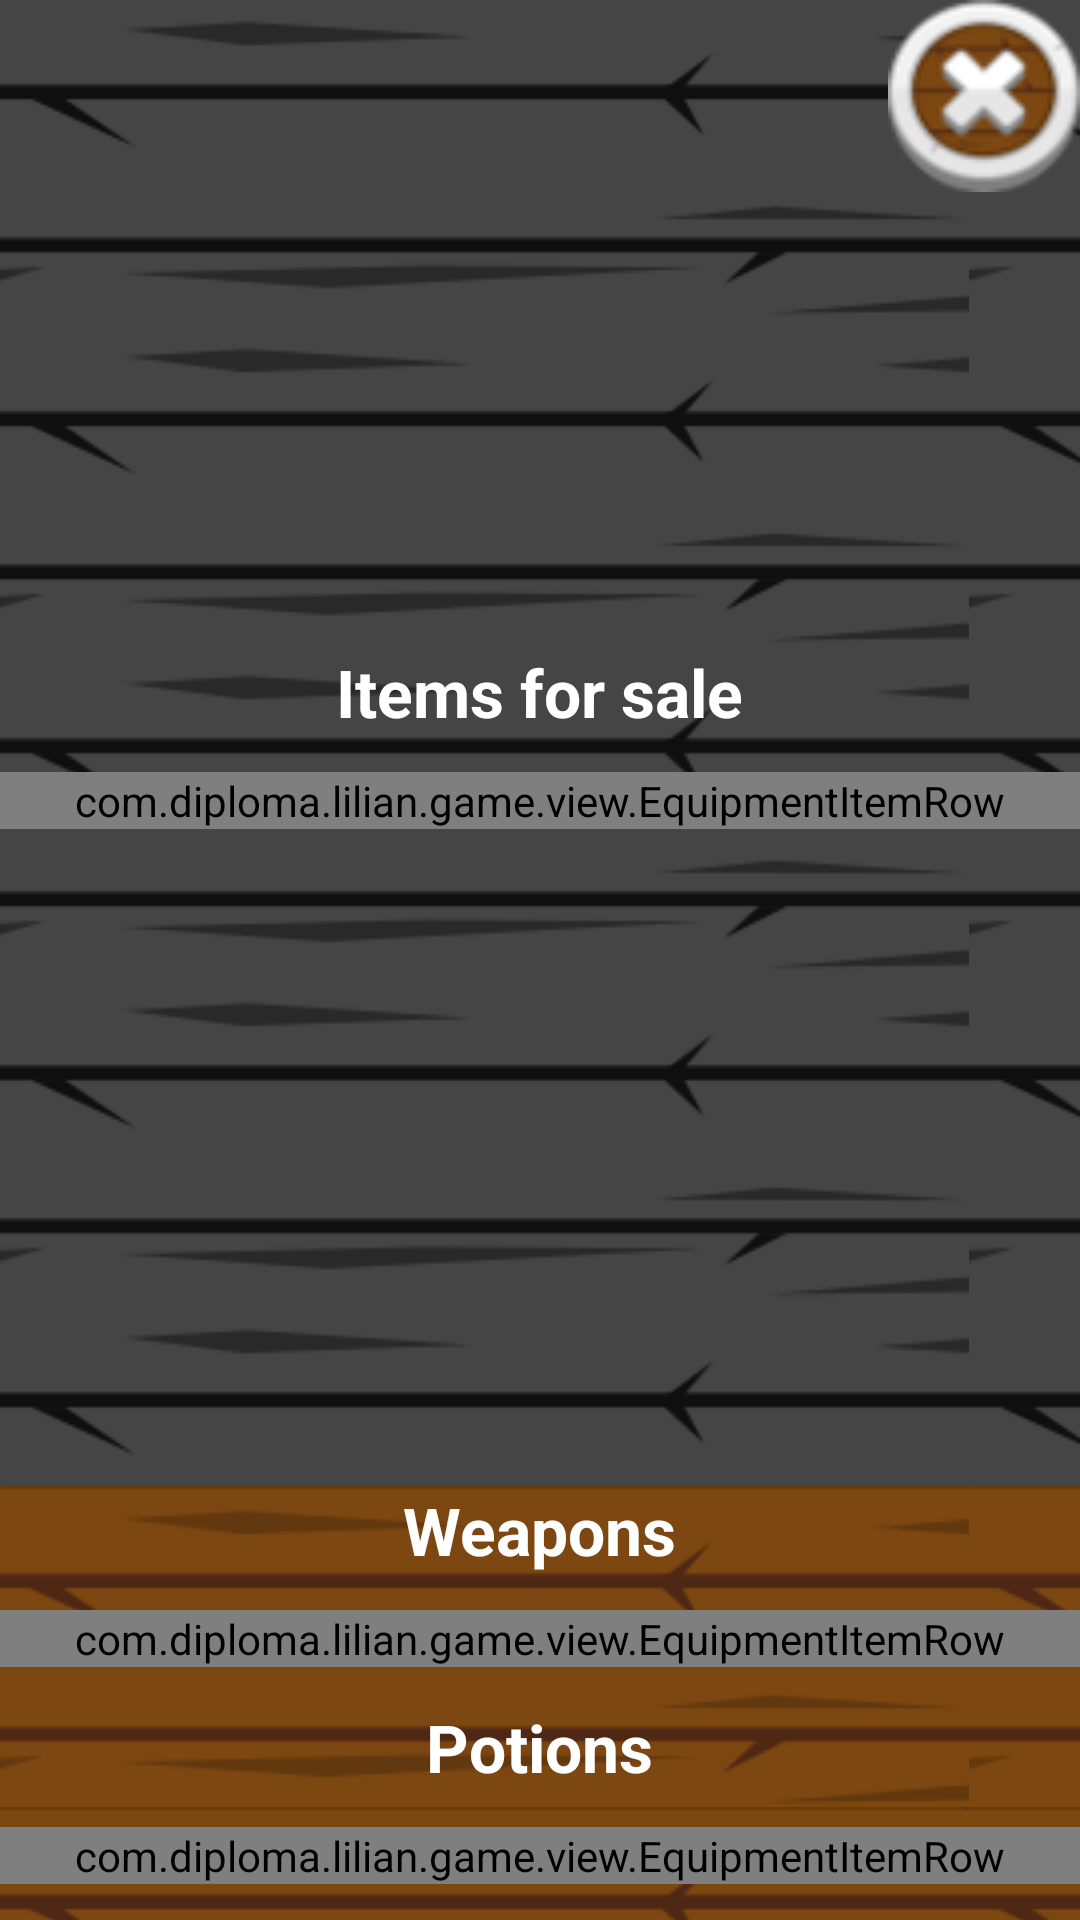

Reconstruct the res/layout file that produces this screen, plus the resources it refers to.
<!-- AndroidManifest.xml: application theme AppTheme -->
<!-- res/layout/fragment_shop.xml -->
<FrameLayout xmlns:android="http://schemas.android.com/apk/res/android"
    xmlns:app="http://schemas.android.com/apk/res-auto"
    xmlns:tools="http://schemas.android.com/tools"
    android:layout_width="match_parent"
    android:layout_height="match_parent"
    tools:context="com.diploma.lilian.game.fragment.ShopFragment">

    <RelativeLayout
        android:layout_width="match_parent"
        android:layout_height="match_parent"
        android:background="@drawable/player_info_drawable">


        <ImageButton
            android:id="@+id/inventory_close"
            android:layout_width="64dp"
            android:layout_height="64dp"
            android:layout_alignParentEnd="true"
            android:layout_alignParentTop="true"
            android:background="@android:color/transparent"
            android:scaleType="fitXY"
            android:src="@drawable/inventory_close" />


        <LinearLayout
            android:id="@+id/backpack_container"
            android:layout_width="match_parent"
            android:layout_height="wrap_content"
            android:layout_alignParentBottom="true"
            android:layout_alignParentStart="true"
            android:background="@drawable/backpack_drawable"
            android:orientation="vertical">

            <TextView
                android:layout_width="wrap_content"
                android:layout_height="wrap_content"
                android:layout_gravity="center"
                android:layout_marginBottom="12dp"
                android:text="Weapons"
                android:textAppearance="@style/TextAppearance.AppCompat.Large"
                android:textColor="?android:attr/textColorPrimaryInverse"
                android:textStyle="bold" />

            <com.diploma.lilian.game.view.EquipmentItemRow
                android:id="@+id/backpack_weapon_row"
                android:layout_width="match_parent"
                android:layout_height="wrap_content"
                android:layout_marginBottom="@dimen/equipment_bottom_margin" />

            <TextView
                android:layout_width="wrap_content"
                android:layout_height="wrap_content"
                android:layout_gravity="center"
                android:layout_marginBottom="12dp"
                android:text="Potions"
                android:textAppearance="@style/TextAppearance.AppCompat.Large"
                android:textColor="?android:attr/textColorPrimaryInverse"
                android:textStyle="bold"
                />

            <com.diploma.lilian.game.view.EquipmentItemRow
                android:id="@+id/backpack_potion_row"
                android:layout_width="match_parent"
                android:layout_height="wrap_content"
                android:layout_marginBottom="@dimen/equipment_bottom_margin" />

        </LinearLayout>

        <ImageView
            android:layout_width="200dp"
            android:layout_height="200dp"
            android:layout_alignParentTop="true"
            android:layout_alignParentStart="true"
            android:id="@+id/saler_image"
            android:scaleType="centerCrop"
            android:layout_marginBottom="16dp" />

        <TextView
            android:layout_width="wrap_content"
            android:layout_height="wrap_content"
            android:text="Items for sale"
            android:id="@+id/equipment_row_text"
            android:textAppearance="@style/TextAppearance.AppCompat.Large"
            android:textColor="?android:attr/textColorPrimaryInverse"
            android:layout_gravity="center"
            android:layout_marginBottom="12dp"
            android:textStyle="bold"
            android:layout_below="@+id/saler_image"
            android:layout_centerHorizontal="true" />

        <com.diploma.lilian.game.view.EquipmentItemRow
            android:id="@+id/shop_row"
            android:layout_width="match_parent"
            android:layout_height="wrap_content"
            android:layout_below="@+id/equipment_row_text"
            android:layout_alignParentStart="true" />

        <TextView
            android:layout_width="wrap_content"
            android:layout_height="wrap_content"
            android:layout_gravity="center"
            android:textAppearance="@style/TextAppearance.AppCompat.Large"
            android:textColor="?android:attr/textColorPrimaryInverse"
            android:textStyle="bold"
            android:id="@+id/player_gold"
            android:layout_below="@+id/inventory_close"
            android:layout_alignParentEnd="true" />

    </RelativeLayout>


</FrameLayout>
<!-- resources referenced by this layout -->
<resources>
  <dimen name="equipment_bottom_margin">12dp</dimen>
  <!-- drawable backpack_drawable (drawable) -->
  <?xml version="1.0" encoding="utf-8"?>
  <bitmap xmlns:android="http://schemas.android.com/apk/res/android"
      android:src="@drawable/backpack_background"
      android:tileMode="repeat" />
  <!-- drawable inventory_close: png bitmap (drawable, 5136 bytes) -->
  <!-- drawable player_info_drawable (drawable) -->
  <?xml version="1.0" encoding="utf-8"?>
  <bitmap xmlns:android="http://schemas.android.com/apk/res/android"
      android:src="@drawable/player_info_background"
      android:tileMode="repeat" />
  <style name="AppTheme" parent="Theme.AppCompat.Light">
          
          <item name="colorPrimary">@color/colorPrimary</item>
          <item name="colorPrimaryDark">@color/colorPrimaryDark</item>
          <item name="colorAccent">@color/colorAccent</item>
          <item name="android:windowBackground">@color/colorPrimaryBackground</item>
          <item name="windowNoTitle">true</item>
          <item name="windowActionBar">false</item>
      </style>
  <!-- drawable backpack_background: png bitmap (drawable, 2627 bytes) -->
  <!-- drawable player_info_background: png bitmap (drawable, 2358 bytes) -->
  <color name="colorPrimary">#42a5f5</color>
  <color name="colorPrimaryDark">#3f51b5</color>
  <color name="colorAccent">#8bc34a</color>
  <color name="colorPrimaryBackground">#e0e0e0</color>
</resources>
